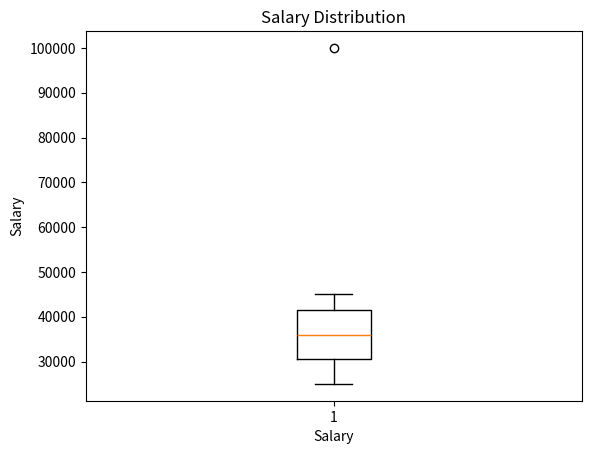

The script that saved this image:
import matplotlib.pyplot as plt
salary=[25000,28000,30000,32000,35000,37000,40000,42000,45000,100000]
plt.boxplot(salary)
plt.title("Salary Distribution")
plt.xlabel("Salary")
plt.ylabel("Salary")
plt.show()
